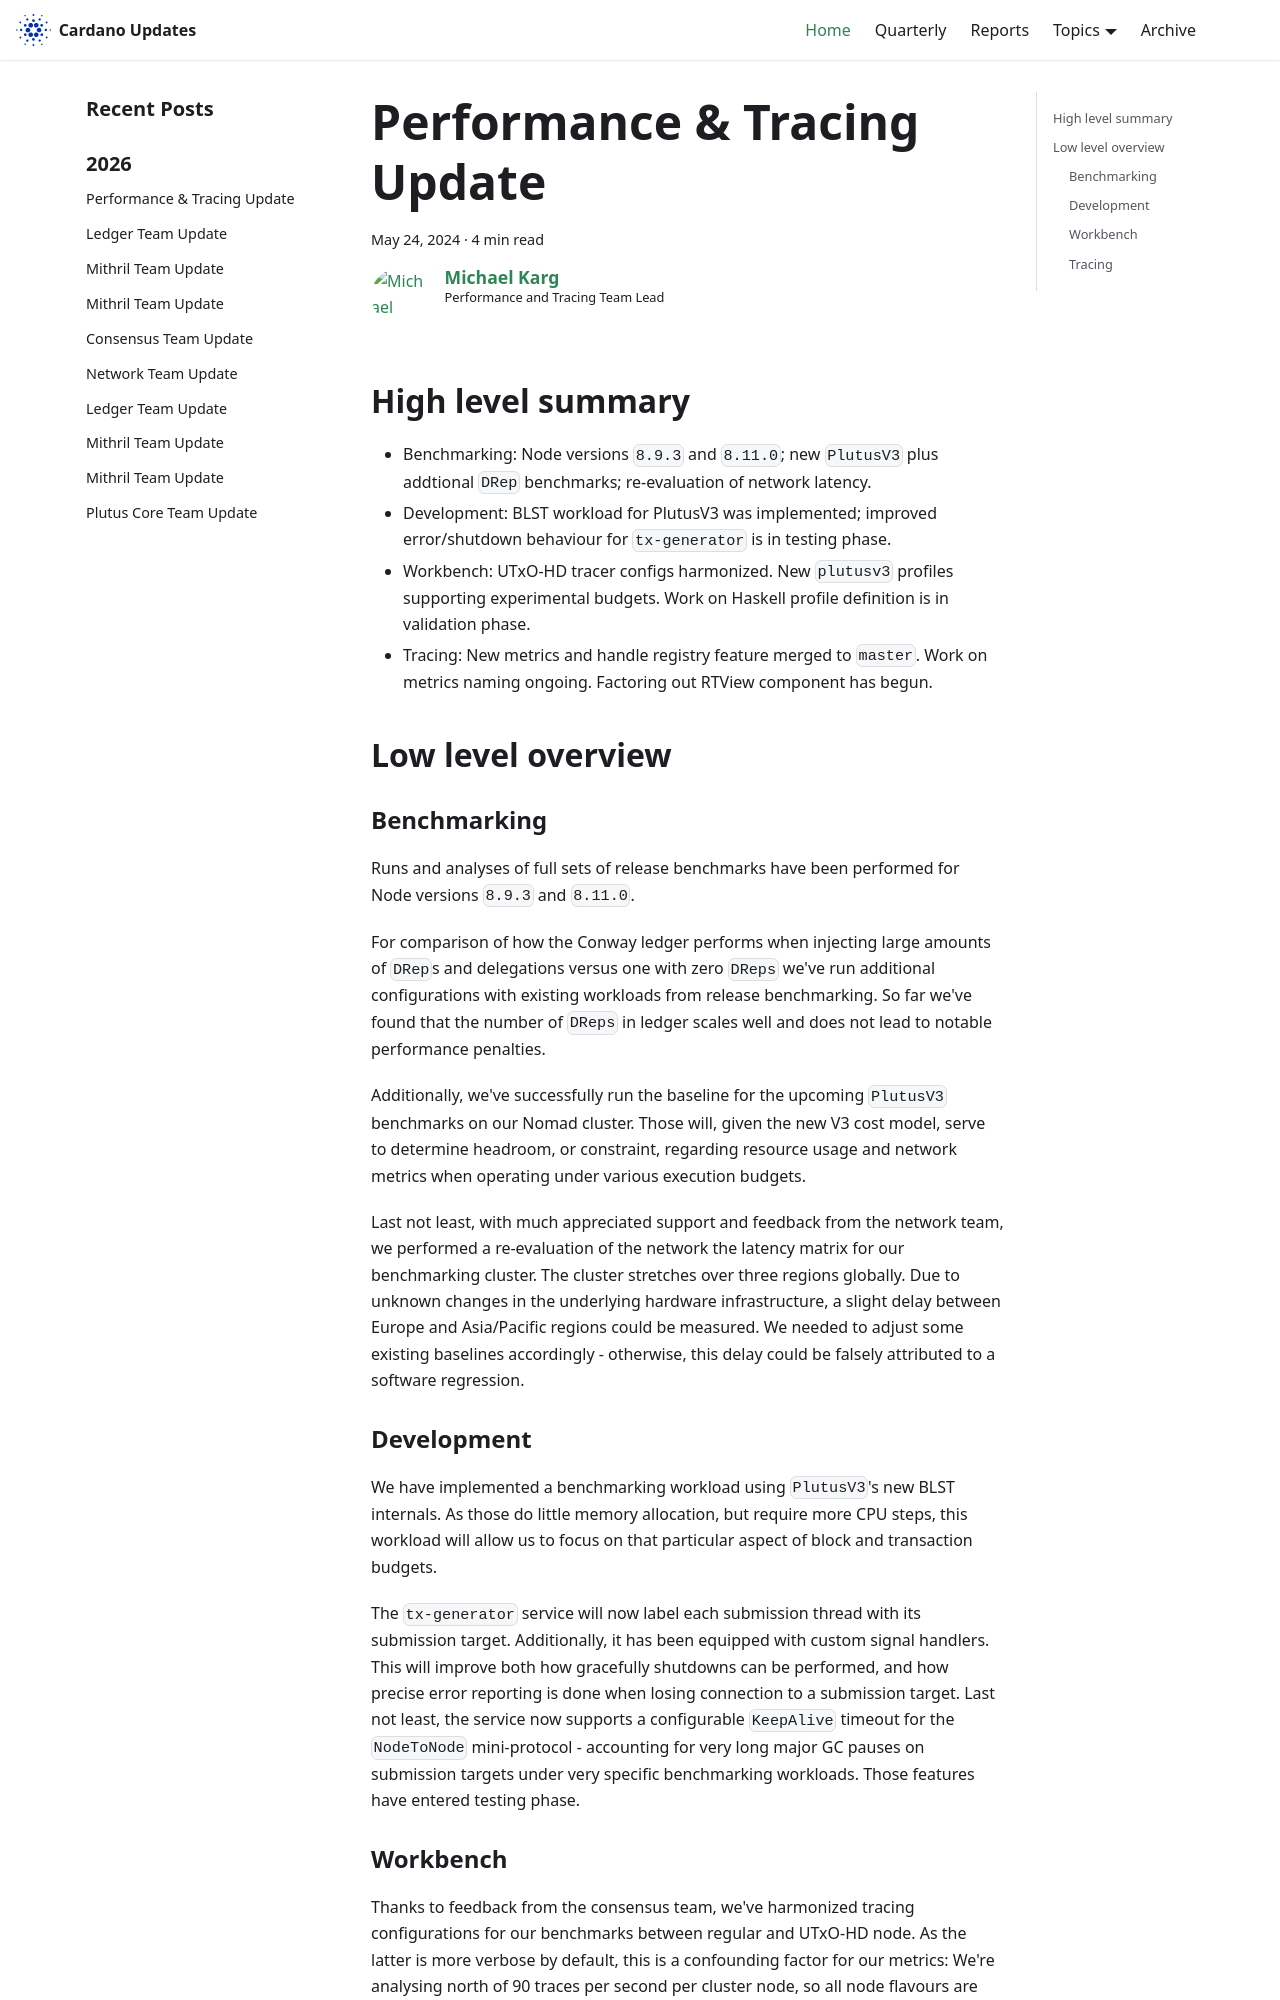

repository: IntersectMBO/cardano-updates · page: 2024-05-24-performance-and-tracing/index.html · generator: docusaurus

---
title: Performance & Tracing Update
slug: 2024-05-24-performance-and-tracing
authors: mgmeier
tags: [performance-tracing]
hide_table_of_contents: false
---

## High level summary

* Benchmarking: Node versions `8.9.3` and `8.11.0`; new `PlutusV3` plus addtional `DRep` benchmarks; re-evaluation of network latency.
* Development: BLST workload for PlutusV3 was implemented; improved error/shutdown behaviour for `tx-generator` is in testing phase.
* Workbench: UTxO-HD tracer configs harmonized. New `plutusv3` profiles supporting experimental budgets. Work on Haskell profile definition is in validation phase.
* Tracing: New metrics and handle registry feature merged to `master`. Work on metrics naming ongoing. Factoring out RTView component has begun.


## Low level overview


### Benchmarking

Runs and analyses of full sets of release benchmarks have been performed for Node versions `8.9.3` and `8.11.0`.  

For comparison of how the Conway ledger performs when injecting large amounts of `DRep`s and delegations versus one with zero `DReps` we've run additional configurations with existing workloads from release benchmarking. So far we've found
that the number of `DReps` in ledger scales well and does not lead to notable performance penalties.  

Additionally, we've successfully run the baseline for the upcoming `PlutusV3` benchmarks on our Nomad cluster. Those will, given the new V3 cost model, serve to determine headroom, or constraint, regarding resource usage and network metrics when
operating under various execution budgets.  

Last not least, with much appreciated support and feedback from the network team, we performed a re-evaluation of the network the latency matrix for our benchmarking cluster. The cluster stretches over three regions globally. Due to unknown changes in the underlying
hardware infrastructure, a slight delay between Europe and Asia/Pacific regions could be measured. We needed to adjust some existing baselines accordingly - otherwise, this delay could be falsely attributed to a software regression.

### Development

We have implemented a benchmarking workload using `PlutusV3`'s new BLST internals. As those do little memory allocation, but require more CPU steps, this workload will allow us to focus on that particular aspect of block and transaction budgets.
 

The `tx-generator` service will now label each submission thread with its submission target. Additionally, it has been equipped with custom signal handlers. This will improve both how gracefully shutdowns can be performed, and how
precise error reporting is done when losing connection to a submission target. Last not least, the service now supports a configurable `KeepAlive` timeout for the `NodeToNode` mini-protocol - accounting for very long major GC pauses on
submission targets under very specific benchmarking workloads. Those features have entered testing phase.
